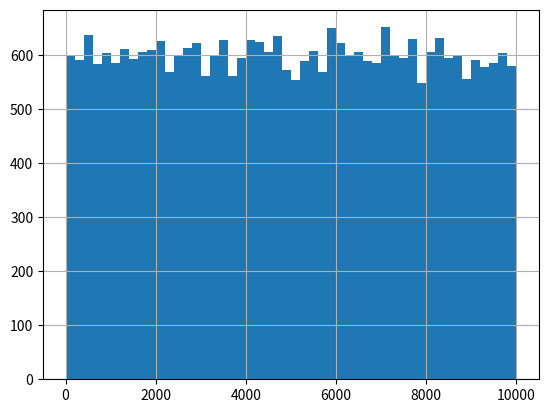

This chart was generated by the following Python code:
#! /usr/bin/env python
# -*- coding: utf-8 -*ﬁ-
"""
 @FileName: python_util
 @Desc:  
 @Author: yuzhongchun
 @Date: 2019-02-20 17:21
 @Last Modified by: yuzhongchun
 @Last Modified time: 2019-02-20 17:21
"""

import numpy as np
import matplotlib.pylab as plt
import pandas as pd

# for i in range(1, 1001):
#     num = np.ceil(np.random.uniform(0, 10000))
#     print(i, num)

sum = 1000      # 3.69%
sum = 10000     # 36.33%
sum = 20000     # 56.68%
sum = 30000     # 68.35%
# sum = 100000    # 90%
# sum = 1000000   # 99.0%
# sum = 10000000  # 99.9%
# sum = 100000000 # 99.99%
rand_data = np.random.randint(0, 10000, sum)
# print(rand_data)
# print(type(rand_data))

n, bins, patches = plt.hist(rand_data, bins=50)
plt.grid(True)
plt.show()

rand_data_frame = pd.DataFrame(rand_data)
# print(rand_data_frame)

repeat_data = rand_data_frame[0].value_counts()

# print(repeat_data)
# print(type(repeat_data))

count = 0
for index, value in enumerate(repeat_data):
    if value > 1:
        count = count + value - 1
        # print(index, value)

print("count =", count)
print("conflict rate = ", count / sum * 100, "%")
